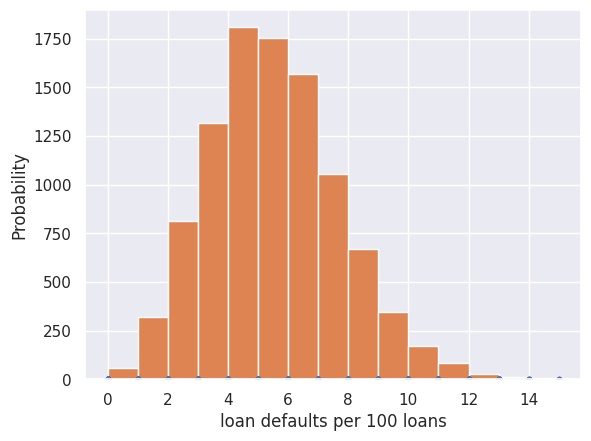

This chart was generated by the following Python code: (Note: this script raises an exception after producing the figure.)
import numpy as np
import matplotlib.pyplot as plt
import seaborn as sns



def ecdf(data):
    """Compute ECDF for a one-dimensional array of measurements."""

    # Number of data points: n
    n = len(data)

    # x-data for the ECDF: x
    x = np.sort(data)

    # y-data for the ECDF: y
    y = np.arange(1, n+1) / n

    return x, y
	

# Take 10,000 samples out of the binomial distribution: n_defaults
n_defaults = np.random.binomial(n = 100,p = 0.05, size=10000)

# Compute CDF: x, y
x,y = ecdf(n_defaults)

sns.set()

# Plot the CDF with axis labels
_=plt.xlabel("loan defaults per 100 loans")
_=plt.ylabel("Probability")
_=plt.plot(x, y, marker='.', linestyle='none')



# Show the plot
_=plt.show()


# Compute bin edges: bins
bins = np.arange(0, (max(n_defaults) + 1.5) - 0.5)

# Generate histogram
plt.hist(n_defaults, normed=True, bins=bins)

# Set margins
plt.margins(0.02)

# Label axes
_=plt.xlabel("Defaults per 100 loans")
_=plt.ylabel("probability")


# Show the plot

_ = plt.show()


